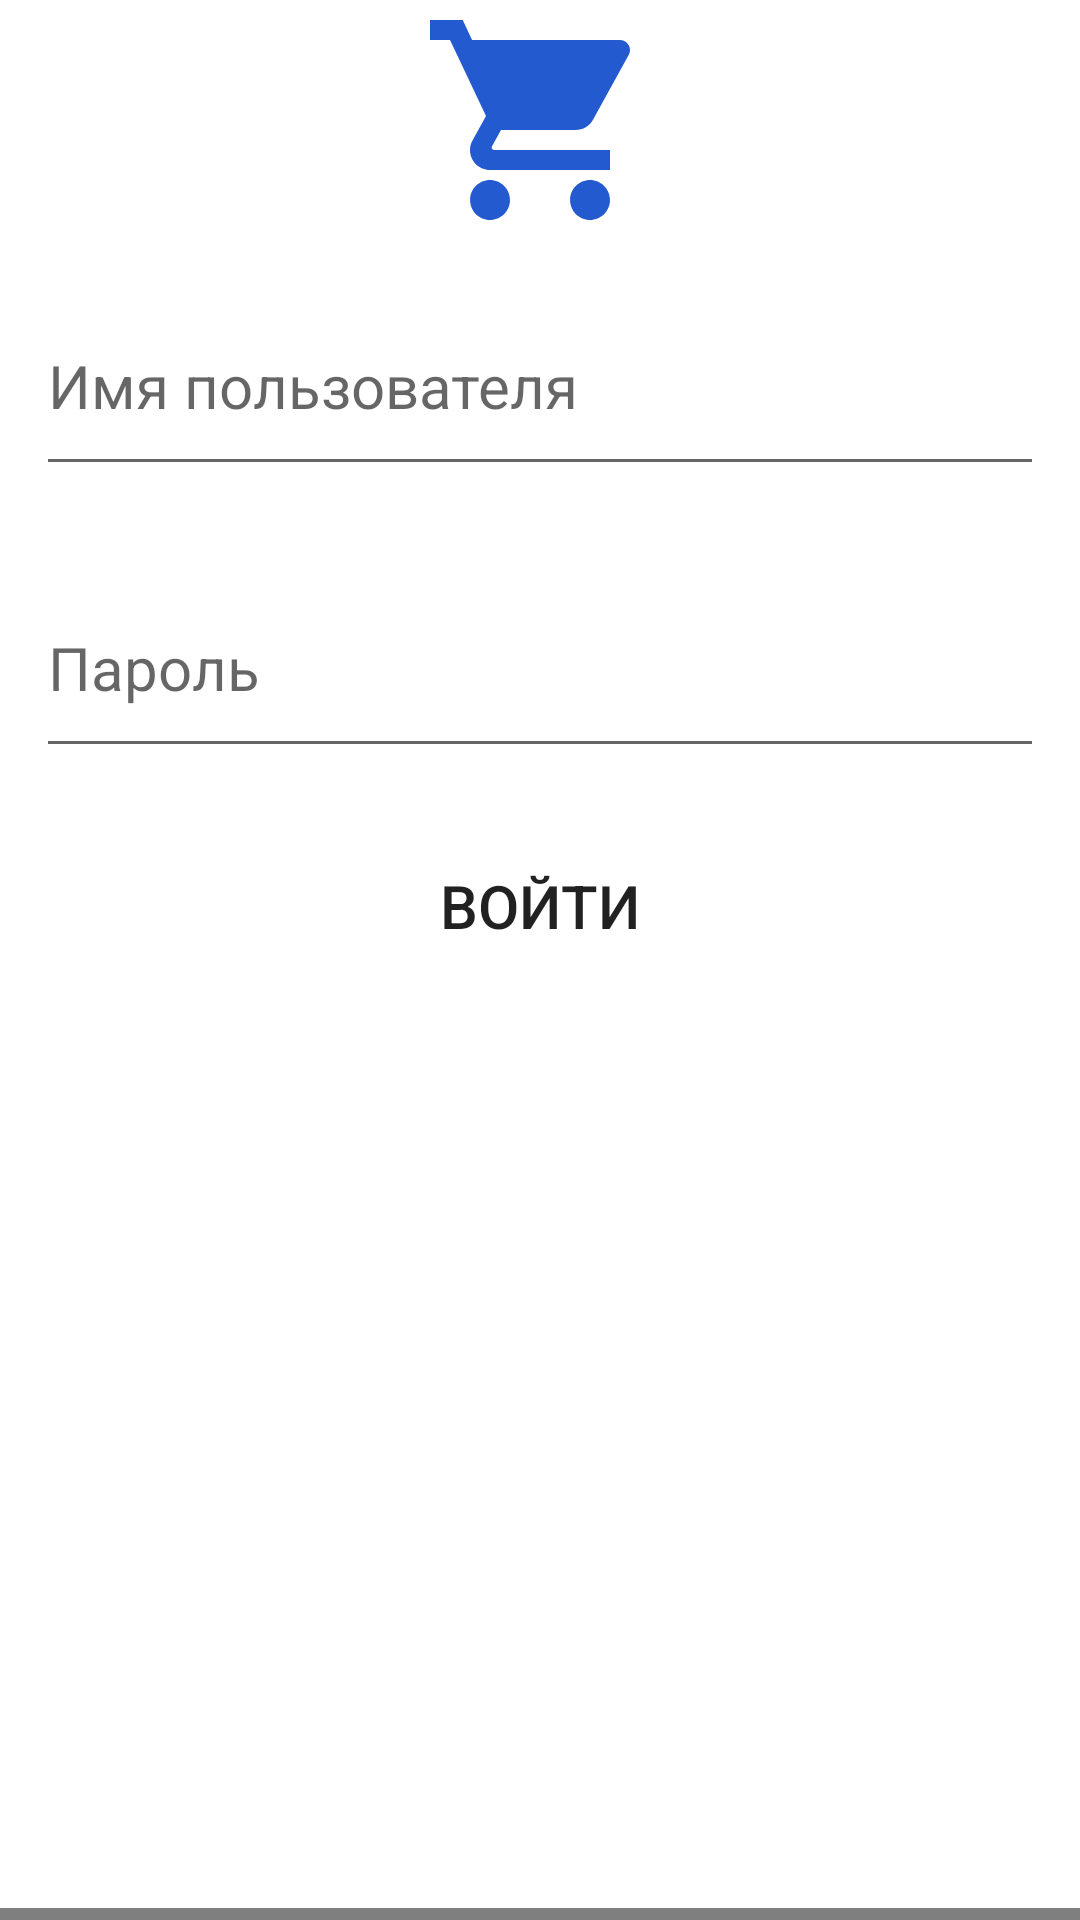

Reconstruct the res/layout file that produces this screen, plus the resources it refers to.
<!-- AndroidManifest.xml: application theme Theme.NeobisAndroidChapter8 -->
<!-- res/layout/fragment_login.xml -->
<?xml version="1.0" encoding="utf-8"?>
<LinearLayout xmlns:android="http://schemas.android.com/apk/res/android"
    xmlns:tools="http://schemas.android.com/tools"
    android:layout_width="match_parent"
    android:layout_height="match_parent"
    android:orientation="vertical"
    android:layout_marginTop="20dp"
    tools:context=".ui.login.LoginFragment">

    <ImageView
        android:src="@drawable/baseline_shopping_cart_24"
        android:layout_width="wrap_content"
        android:layout_height="wrap_content"
        android:layout_gravity="center_horizontal"/>

    <com.google.android.material.textfield.TextInputEditText
        android:id="@+id/usernameEt"
        android:layout_width="match_parent"
        android:layout_height="70dp"
        android:layout_marginTop="90dp"
        android:inputType="text"
        android:hint="@string/userName"
        android:layout_marginHorizontal="12dp"
        android:layout_marginVertical="12dp"
        android:textSize="20sp" />

    <com.google.android.material.textfield.TextInputEditText
        android:id="@+id/passwordEt"
        android:layout_width="match_parent"
        android:layout_height="70dp"
        android:inputType="textPassword"
        android:hint="@string/password"
        android:paddingEnd="20dp"
        android:layout_marginVertical="12dp"
        android:layout_marginHorizontal="12dp"
        android:textSize="20sp"
        IconEnd="@drawable/baseline_visibility_off_24"/>

    <Button
        android:id="@+id/enterButton"
        android:layout_gravity="center_horizontal"
        android:layout_width="320dp"
        android:text="@string/enter"
        android:textSize="20sp"
        android:background=""
        android:layout_marginVertical="12dp"
        android:layout_height="44dp"/>

    <TextView
        android:id="@+id/registerTv"
        android:textSize="16sp"
        android:textColor=""
        android:layout_marginTop="300dp"
        android:text="@string/register"
        android:gravity="center_horizontal"
        android:layout_width="match_parent"
        android:layout_height="wrap_content"/>


</LinearLayout>
<!-- resources referenced by this layout -->
<resources>
  <!-- drawable baseline_shopping_cart_24 (drawable) -->
  <vector android:height="80dp" android:tint="#245AD0"
      android:viewportHeight="24" android:viewportWidth="24"
      android:width="80dp" xmlns:android="http://schemas.android.com/apk/res/android">
      <path android:fillColor="@android:color/white" android:pathData="M7,18c-1.1,0 -1.99,0.9 -1.99,2S5.9,22 7,22s2,-0.9 2,-2 -0.9,-2 -2,-2zM1,2v2h2l3.6,7.59 -1.35,2.45c-0.16,0.28 -0.25,0.61 -0.25,0.96 0,1.1 0.9,2 2,2h12v-2L7.42,15c-0.14,0 -0.25,-0.11 -0.25,-0.25l0.03,-0.12 0.9,-1.63h7.45c0.75,0 1.41,-0.41 1.75,-1.03l3.58,-6.49c0.08,-0.14 0.12,-0.31 0.12,-0.48 0,-0.55 -0.45,-1 -1,-1L5.21,4l-0.94,-2L1,2zM17,18c-1.1,0 -1.99,0.9 -1.99,2s0.89,2 1.99,2 2,-0.9 2,-2 -0.9,-2 -2,-2z"/>
  </vector>
  <!-- drawable baseline_visibility_off_24 (drawable) -->
  <vector android:height="24dp" android:tint="#A5AAB3"
      android:viewportHeight="24" android:viewportWidth="24"
      android:width="24dp" xmlns:android="http://schemas.android.com/apk/res/android">
      <path android:fillColor="@android:color/white" android:pathData="M12,7c2.76,0 5,2.24 5,5 0,0.65 -0.13,1.26 -0.36,1.83l2.92,2.92c1.51,-1.26 2.7,-2.89 3.43,-4.75 -1.73,-4.39 -6,-7.5 -11,-7.5 -1.4,0 -2.74,0.25 -3.98,0.7l2.16,2.16C10.74,7.13 11.35,7 12,7zM2,4.27l2.28,2.28 0.46,0.46C3.08,8.3 1.78,10.02 1,12c1.73,4.39 6,7.5 11,7.5 1.55,0 3.03,-0.3 4.38,-0.84l0.42,0.42L19.73,22 21,20.73 3.27,3 2,4.27zM7.53,9.8l1.55,1.55c-0.05,0.21 -0.08,0.43 -0.08,0.65 0,1.66 1.34,3 3,3 0.22,0 0.44,-0.03 0.65,-0.08l1.55,1.55c-0.67,0.33 -1.41,0.53 -2.2,0.53 -2.76,0 -5,-2.24 -5,-5 0,-0.79 0.2,-1.53 0.53,-2.2zM11.84,9.02l3.15,3.15 0.02,-0.16c0,-1.66 -1.34,-3 -3,-3l-0.17,0.01z"/>
  </vector>
  <string name="enter">Войти</string>
  <string name="password">Пароль</string>
  <string name="register">Зарегистрироваться</string>
  <string name="userName">Имя пользователя</string>
  <style name="Theme.NeobisAndroidChapter8" parent="Theme.MaterialComponents.DayNight.DarkActionBar">
          
          <item name="colorPrimary">@color/purple_500</item>
          <item name="colorPrimaryVariant">@color/purple_700</item>
          <item name="colorOnPrimary">@color/white</item>
          
          <item name="colorSecondary">@color/teal_200</item>
          <item name="colorSecondaryVariant">@color/teal_700</item>
          <item name="colorOnSecondary">@color/black</item>
          
          <item name="android:statusBarColor">?attr/colorPrimaryVariant</item>
          
      </style>
  <color name="purple_500">#FF6200EE</color>
  <color name="purple_700">#FF3700B3</color>
  <color name="white">#FFFFFFFF</color>
  <color name="teal_200">#FF03DAC5</color>
  <color name="teal_700">#FF018786</color>
  <color name="black">#FF000000</color>
</resources>
